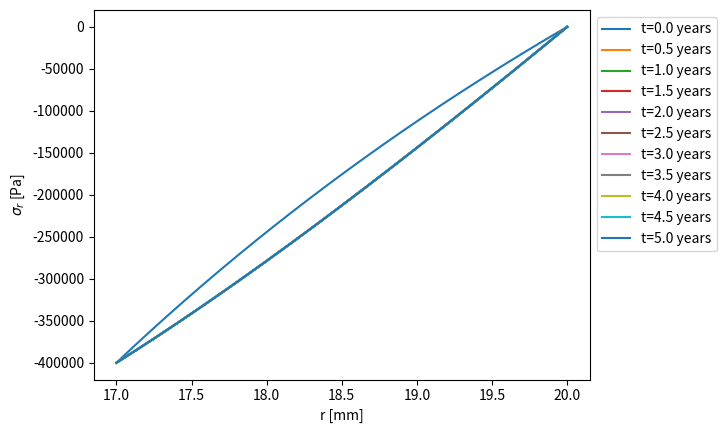
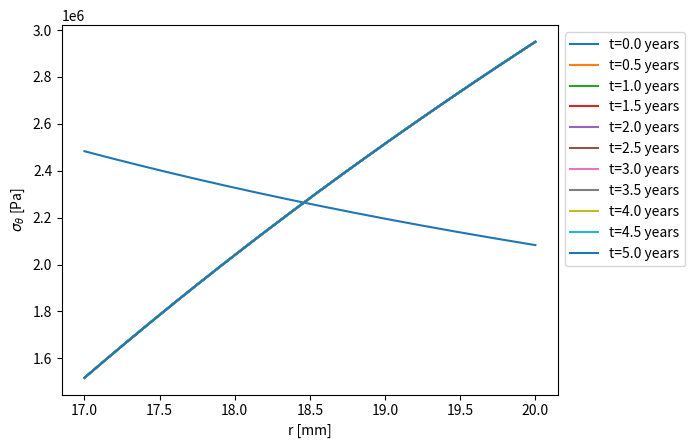

These charts were generated, in order, by the following Python code:
#método de diferencias Finitas implícitas

import numpy as np
import matplotlib.pyplot as plt
from scipy.linalg import solve_banded

Ro=2.0e-2
Ri=Ro-3.0e-3
Cin=0.1
Cout=0.0
D=1.0e-8
E=10e9 #Pa
nu=0.3
Omega=5.0e-3
C0=0.0
pin=400.0e3 #Pa https://www.ugc.edu.co/pages/juridica/documentos/institucionales/NTC_2505_Instalaciones_Suministro_De_Gas.pdf
n=2000 #nodes
dr=(Ro-Ri)/(n-1)
#dt=0.083
#S=31536000 # seconds in a year
S=60*60 # seconds per hour
t_end=5.0
#nt=int(t_end/dt)
nt=1000
dt=t_end/(nt-1)


Cold=np.zeros(n)
C=np.zeros(n)
Disp=np.zeros(n)
sigma_r=np.zeros(n)
sigma_t=np.zeros(n)
epsi_r=np.zeros(n)
epsi_t=np.zeros(n)
A=np.zeros((3,n))
ADisp=np.zeros((5,n))
rhs=np.zeros(n)
rhsDisp=np.zeros(n)
r=np.linspace(Ri,Ro,n)
t=np.linspace(0,nt*dt,nt+1)
H=np.zeros((n,nt+1))
Cflux=np.zeros(n)
Hflux=np.zeros((n,nt+1))
HDisp=np.zeros((n,nt+1))
HStress_r=np.zeros((n,nt+1))
HStress_t=np.zeros((n,nt+1))
HStrain_r=np.zeros((n,nt+1))
HStrain_t=np.zeros((n,nt+1))

Cold[:]=C0
H[:,0]=Cold
Hflux[:,0]=0

# modelo de difusion y matrices para ambos problemas
for i in range(1,n-1):
    A[1+i-i,i]=-2*S*D/dr**2-1/dt
    A[1+i-(i+1),i+1]=S*D/dr**2+S*D/(2*r[i]*dr)
    A[1+i-(i-1),i-1]=S*D/dr**2-S*D/(2*r[i]*dr)
    ADisp[2+i-(i+1),i+1]=1/dr**2+1/(2*r[i]*dr)
    ADisp[2+i-(i-1),i-1]=1/dr**2-1/(2*r[i]*dr)
    ADisp[2+i-i,i]=-2/dr**2-1./r[i]**2
A[1+0-0,0]=1 
A[1+n-1-(n-1),n-1]=1
ADisp[2+0-0,0]=-3*(nu-1.)/(2*dr)-nu/r[0]
ADisp[2+0-1,1]=4*(nu-1.)/(2*dr)
ADisp[2+0-2,2]=-(nu-1.)/(2*dr)
ADisp[2+n-1-(n-3),n-3]=(nu-1.)/(2*dr)
ADisp[2+n-1-(n-2),n-2]=-4*(nu-1.)/(2*dr)
ADisp[2+n-1-(n-1),n-1]=3*(nu-1.)/(2*dr)-nu/r[n-1]


for j in range(nt):
    for i in range(1,n-1):
        rhs[i]=-Cold[i]/dt
    rhs[0]=Cin
    rhs[n-1]=Cout
    C=solve_banded((1,1),A,rhs)
    for i in range(1,n-1): # post processing de flujos
        Cflux[i]=-2.0*np.pi*r[i]*D*(C[i+1]-C[i-1])/(2*dr)
    Cflux[0]=-2.0*np.pi*r[0]*D*(-3*C[0]+4*C[1]-C[2])/(2*dr)  
    Cflux[n-1]=-2.0*np.pi*r[n-1]*D*(3*C[n-1]-4*C[n-2]+C[n-3])/(2*dr)
    H[:,j+1]=C
    Hflux[:,j+1]=Cflux
    Cold[:]=C
#post processing de flujos totales    
tot_flux_in=0
tot_flux_out=0
for i in range(nt):
    tot_flux_in+=0.5*(Hflux[0,i]+Hflux[0,i+1])*S*dt
    tot_flux_out+=0.5*(Hflux[n-1,i]+Hflux[n-1,i+1])*S*dt

# modelo de esfuerzos    
for j in range(nt+1):
    C[:]=H[:,j]
    for i in range(1,n-1):
        rhsDisp[i]=-(1.0/3.0)*(Omega/(nu-1.0))*(C[i+1]-C[i-1])/(2.*dr)
    rhsDisp[0]=-pin*(1.+nu)*(2*nu-1.)/E-(1./3.)*Omega*C[0]
    rhsDisp[n-1]=-(1./3.)*Omega*C[n-1]
    Disp=solve_banded((2,2),ADisp,rhsDisp)
    HDisp[:,j]=Disp
#post processing de stress and strain    
    epsi_t=Disp/r
    for i in range(n):
        if i>0 and i<n-1:
            epsi_r[i]=(Disp[i+1]-Disp[i-1])/(2*dr)
        if i==0:
            epsi_r[i]=(-3*Disp[i]+4*Disp[i+1]-Disp[i+2] )/(2*dr)
        if i==n-1:    
            epsi_r[i]=(3*Disp[i]-4*Disp[i-1]+Disp[i-2] )/(2*dr)
        sigma_r[i]=(E/((1.+nu)*(2.*nu-1.)))*\
        ((nu-1.)*epsi_r[i]-nu*epsi_t[i]+(1./3.)*Omega*C[i])
        sigma_t[i]=(E/((1.+nu)*(2.*nu-1.)))*\
        ((nu-1.)*epsi_t[i]-nu*epsi_r[i]+(1./3.)*Omega*C[i])
    HStress_r[:,j]=sigma_r
    HStress_t[:,j]=sigma_t
    HStrain_r[:,j]=epsi_r
    HStrain_t[:,j]=epsi_t

#grafica sigma_r vs radio para cada tiempo
plt.figure()
for i in range(0,nt+1,100):
    plt.plot(r*1e3,HStress_r[:,i],label=f't={i*dt:.1f} years') 
plt.xlabel('r [mm]')
plt.ylabel('$\sigma_r$ [Pa]') 
plt.legend(loc='upper left', bbox_to_anchor=(1, 1))

#grafica sigma_t vs radio para cada tiempo
plt.figure()
for i in range(0,nt+1,100):
    plt.plot(r*1e3,HStress_t[:,i],label=f't={i*dt:.1f} years') 
plt.xlabel('r [mm]')
plt.ylabel(r'$\sigma_\theta$ [Pa]')  
#https://stackoverflow.com/questions/10370760/matplotlib-axis-label-theta-does-not-work-theta-does
#If you specify that the string is raw text (a r before the quotation mark), it works
plt.legend(loc='upper left', bbox_to_anchor=(1, 1))

plt.show()
